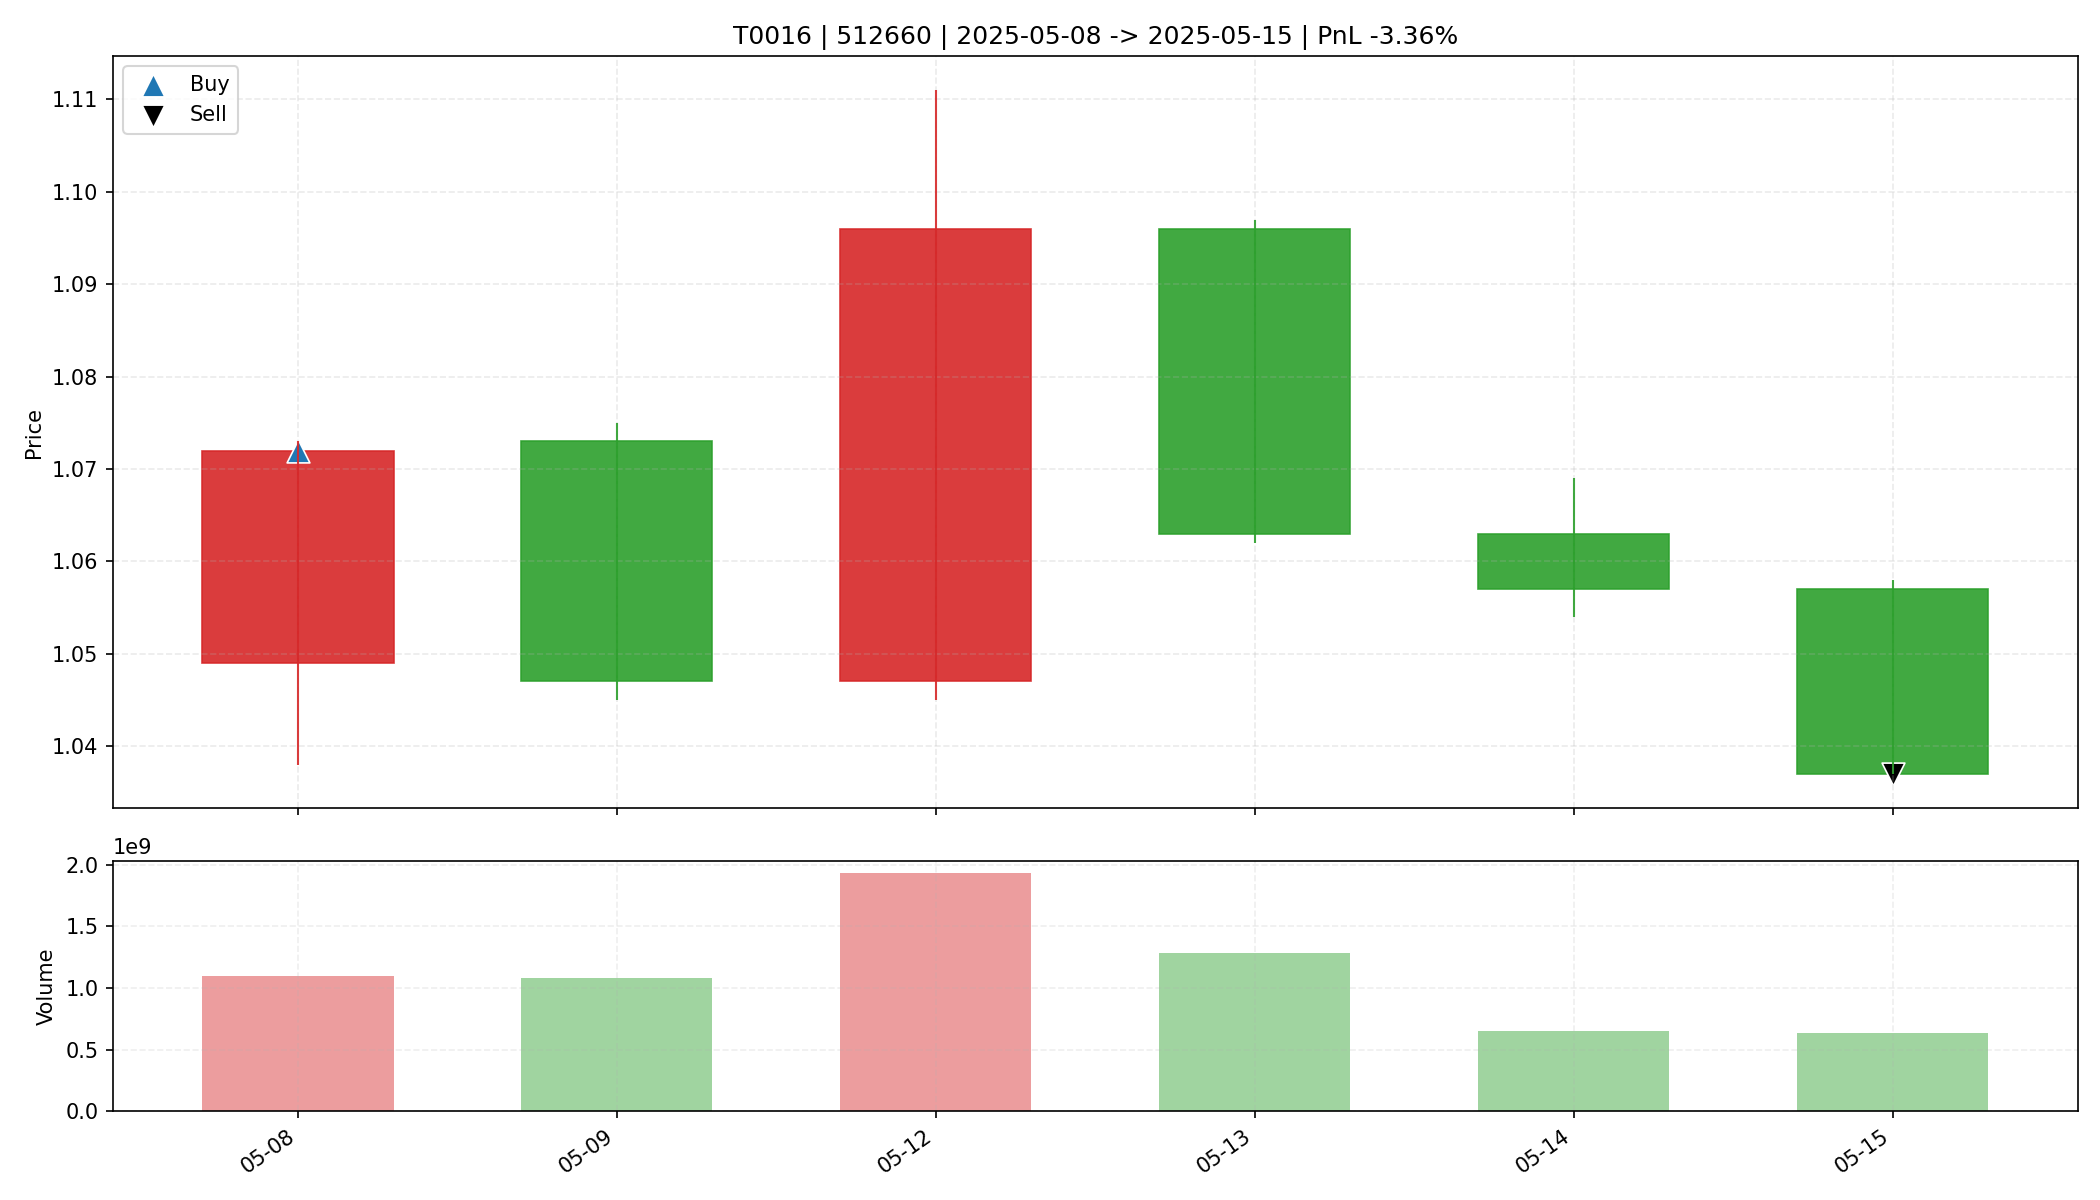

The data file committed next to this chart (first rows):
date, open, high, low, close, amount, volume, trade_id, code, buy_date, sell_date, buy_price, sell_price, matched_shares, buy_reason, sell_reason, sell_profit_pct, sell_hold_days, is_buy_day, is_sell_day, holding_day_index
2025-05-08, 1.049, 1.073, 1.038, 1.072, 1154375936, 1093177082, T0016, 512660, 2025-05-08, 2025-05-15, 1.072, 1.037, 30700, 前10日振幅8.7%, 阳线涨幅2.2%, 突破均线, 放量确认关闭, MACD…, 收盘跌破防守线(1.038), -3.362, 5.0, True, False, 0
2025-05-09, 1.073, 1.075, 1.045, 1.047, 1141947776, 1084316990, T0016, 512660, 2025-05-08, 2025-05-15, 1.072, 1.037, 30700, 前10日振幅8.7%, 阳线涨幅2.2%, 突破均线, 放量确认关闭, MACD…, 收盘跌破防守线(1.038), -3.362, 5.0, False, False, 1
2025-05-12, 1.047, 1.111, 1.045, 1.096, 2111257728, 1936021657, T0016, 512660, 2025-05-08, 2025-05-15, 1.072, 1.037, 30700, 前10日振幅8.7%, 阳线涨幅2.2%, 突破均线, 放量确认关闭, MACD…, 收盘跌破防守线(1.038), -3.362, 5.0, False, False, 2
2025-05-13, 1.096, 1.097, 1.062, 1.063, 1373528192, 1279976162, T0016, 512660, 2025-05-08, 2025-05-15, 1.072, 1.037, 30700, 前10日振幅8.7%, 阳线涨幅2.2%, 突破均线, 放量确认关闭, MACD…, 收盘跌破防守线(1.038), -3.362, 5.0, False, False, 3
2025-05-14, 1.063, 1.069, 1.054, 1.057, 687778944, 650052985, T0016, 512660, 2025-05-08, 2025-05-15, 1.072, 1.037, 30700, 前10日振幅8.7%, 阳线涨幅2.2%, 突破均线, 放量确认关闭, MACD…, 收盘跌破防守线(1.038), -3.362, 5.0, False, False, 4
2025-05-15, 1.057, 1.058, 1.037, 1.037, 663155392, 634712091, T0016, 512660, 2025-05-08, 2025-05-15, 1.072, 1.037, 30700, 前10日振幅8.7%, 阳线涨幅2.2%, 突破均线, 放量确认关闭, MACD…, 收盘跌破防守线(1.038), -3.362, 5.0, False, True, 5
